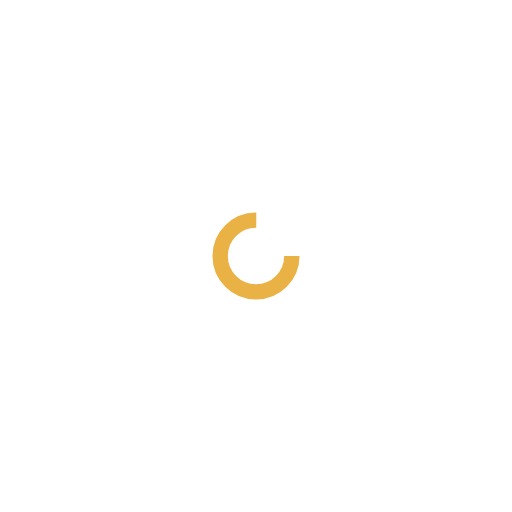
t = 0.00 s
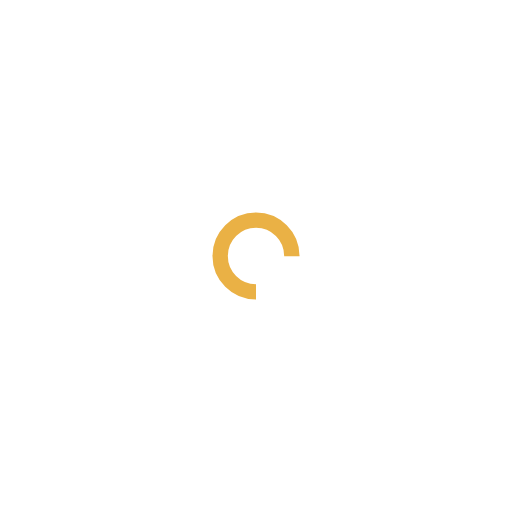
t = 0.25 s
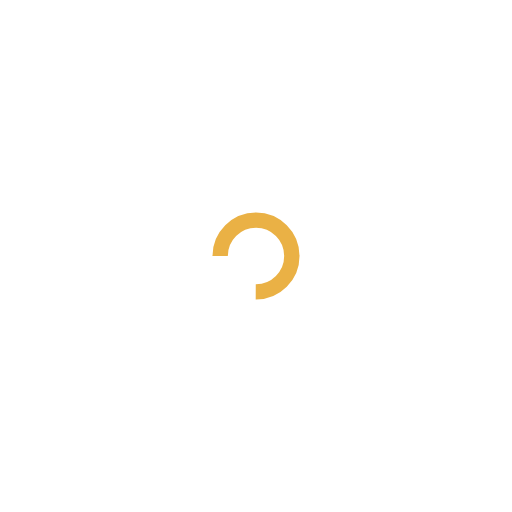
t = 0.50 s
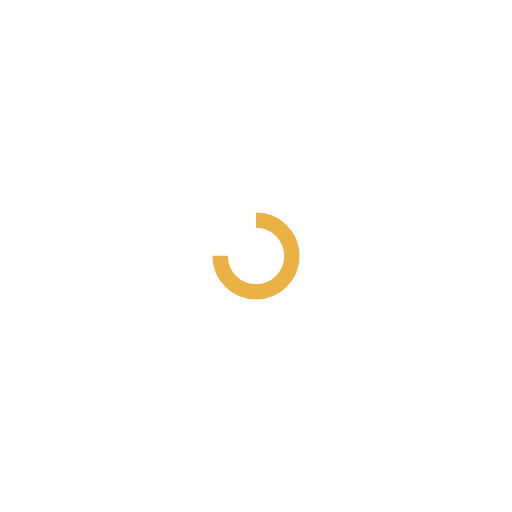
t = 0.75 s

The animated SVG that drew these frames (rendered in a browser with its animation timeline set to each time). Animation: 1 SMIL element (animateTransform=1); one cycle of 1.00 s, repeats indefinitely.

<?xml version="1.0" encoding="utf-8"?>
<svg xmlns="http://www.w3.org/2000/svg" xmlns:xlink="http://www.w3.org/1999/xlink" style="margin: auto; background: none; display: block; shape-rendering: auto;" width="200px" height="200px" viewBox="0 0 100 100" preserveAspectRatio="xMidYMid">
<circle cx="50" cy="50" fill="none" stroke="#eab145" stroke-width="3" r="7" stroke-dasharray="32.98672286269283 12.995574287564276">
  <animateTransform attributeName="transform" type="rotate" repeatCount="indefinite" dur="1s" values="0 50 50;360 50 50" keyTimes="0;1"></animateTransform>
</circle>
<!-- [ldio] generated by https://loading.io/ --></svg>